Run: headless pygame with SDL's dummy video driver; simulated clock (each Clock.tick advances the game by its frame time, no real sleeping); random seed 0; keys injected as events and as key.get_pressed() state; no mouse input.
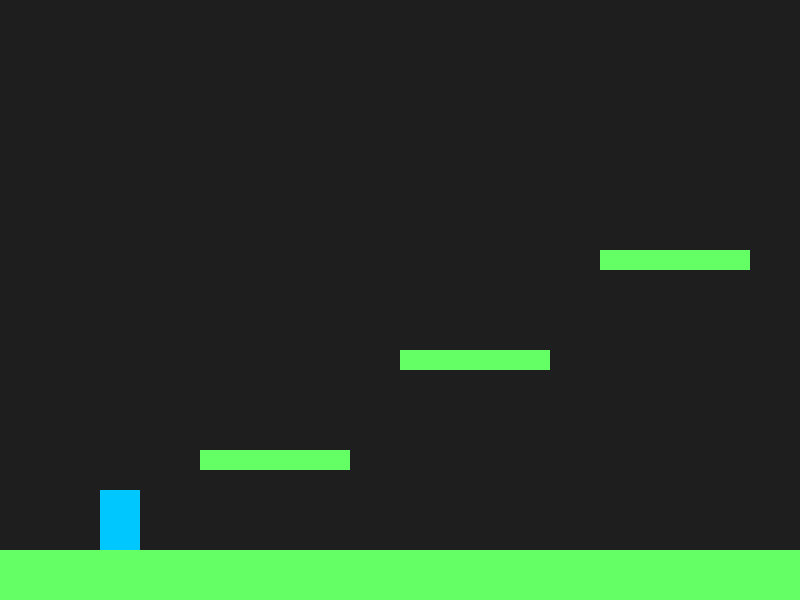
Frame 1 of 4 · flips 1–60 · no input
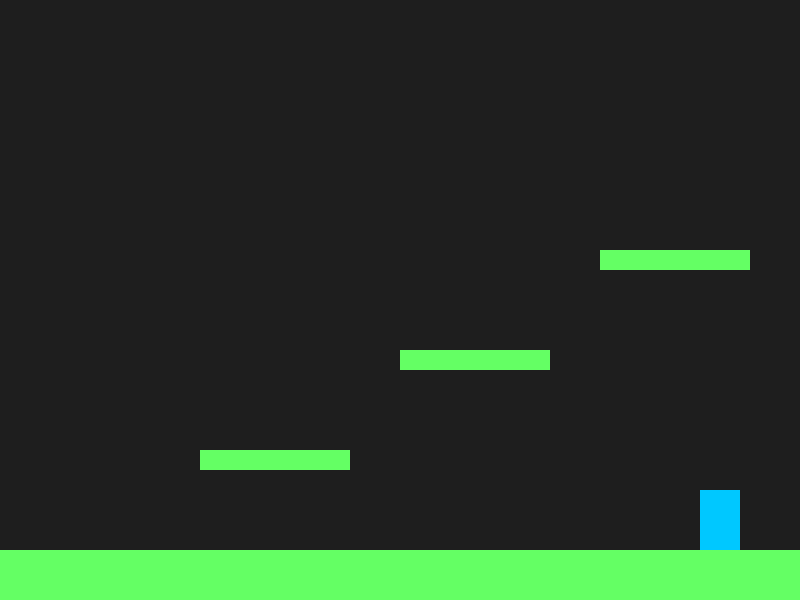
Frame 2 of 4 · flips 61–180 · tapped SPACE, RETURN · held RIGHT (→), D
Frame 3 of 4 · flips 181–300 · held DOWN (↓), S · screen unchanged from frame 2, image omitted
Frame 4 of 4 · flips 301–420 · held LEFT (←), A, UP (↑), W · screen same as frame 1, image omitted

The pygame program that drew these frames:

import pygame
import sys

# =============================
# INITIAL SETUP
# =============================
pygame.init()  # Start pygame

WIDTH, HEIGHT = 800, 600
screen = pygame.display.set_mode((WIDTH, HEIGHT))
pygame.display.set_caption("Simple Platformer")

clock = pygame.time.Clock()
FPS = 60

# =============================
# PLAYER SETTINGS
# =============================
player = pygame.Rect(100, 100, 40, 60)  # x, y, width, height
player_vel_y = 0  # vertical velocity
GRAVITY = 0.5
JUMP_STRENGTH = -10
MOVE_SPEED = 5
on_ground = False

# =============================
# PLATFORM SETUP
# =============================
platforms = [
    pygame.Rect(0, 550, 800, 50),
    pygame.Rect(200, 450, 150, 20),
    pygame.Rect(400, 350, 150, 20),
    pygame.Rect(600, 250, 150, 20)
]

# =============================
# MAIN GAME LOOP
# =============================
running = True
while running:
    clock.tick(FPS)

    # =========================
    # EVENTS (INPUT HANDLING)
    # =========================
    for event in pygame.event.get():
        if event.type == pygame.QUIT:
            running = False

        # Jump when SPACE is pressed
        if event.type == pygame.KEYDOWN:
            if event.key == pygame.K_SPACE and on_ground:
                player_vel_y = JUMP_STRENGTH

    # =========================
    # MOVEMENT INPUT
    # =========================
    keys = pygame.key.get_pressed()
    if keys[pygame.K_a]:
        player.x -= MOVE_SPEED
    if keys[pygame.K_d]:
        player.x += MOVE_SPEED

    # =========================
    # APPLY GRAVITY
    # =========================
    player_vel_y += GRAVITY
    player.y += player_vel_y

    # =========================
    # COLLISION DETECTION
    # =========================
    on_ground = False
    for platform in platforms:
        if player.colliderect(platform):
            # Only land if falling
            if player_vel_y > 0:
                player.bottom = platform.top
                player_vel_y = 0
                on_ground = True

    # =========================
    # SCREEN DRAWING
    # =========================
    screen.fill((30, 30, 30))  # background color

    # Draw player
    pygame.draw.rect(screen, (0, 200, 255), player)

    # Draw platforms
    for platform in platforms:
        pygame.draw.rect(screen, (100, 255, 100), platform)

    pygame.display.flip()  # update screen

# =============================
# CLEAN UP
# =============================
pygame.quit()
sys.exit()
